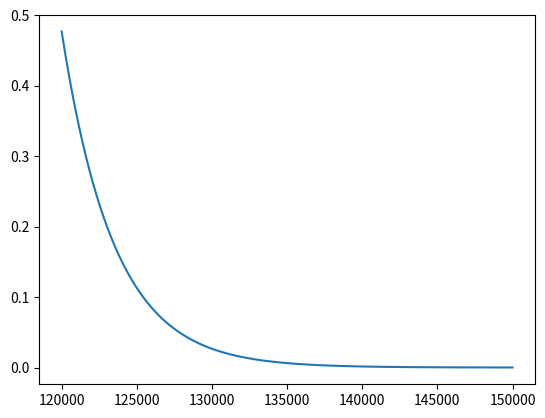

Reproduce this figure in Python.
#!/usr/bin/env python
# coding: utf-8

# In[1]:


import matplotlib.pyplot as plt
# ^^^ pyforest auto-imports - don't write above this line
import numpy as np


# In[3]:


x_1 = np.linspace(120000,150000, 1000000)
y_1 = (16*x_1**3/3 + 20*x_1/3+4)*np.exp(-0.0003125*x_1)
plt.plot(x_1,y_1)
plt.gcf().axes[0].yaxis.get_major_formatter().set_scientific(False)


# In[4]:


x_1[np.argmin(y_1[y_1 >= 0.1])]


# In[ ]:




